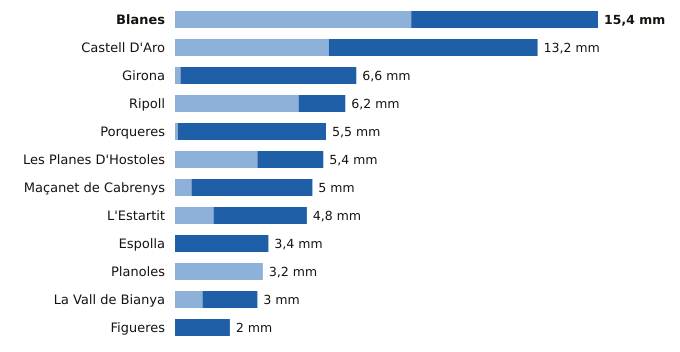

The data file committed next to this chart (first rows):
estacion, provincia, indicativo, mm_6_dias_anteriores, mm_hoy, mm_7_dias, horas_de_hoy
Blanes, Girona, 0281Y, 8.6, 6.8, 15.4, 20
Castell D'Aro, Girona, 0284X, 5.6, 7.6, 13.2, 20
Girona, Girona, 0370E, 0.2, 6.4, 6.6, 21
Ripoll, Girona, 0324A, 4.5, 1.7, 6.2, 21
Porqueres, Girona, 0372C, 0.1, 5.4, 5.5, 21
Les Planes D'Hostoles, Girona, 0360X, 3.0, 2.4, 5.4, 21
Maçanet de Cabrenys, Girona, 0413A, 0.6, 4.4, 5.0, 20
L'Estartit, Girona, 0385X, 1.4, 3.4, 4.8, 21
Espolla, Girona, 0421X, 0.0, 3.4, 3.4, 20
Planoles, Girona, 0320I, 3.2, 0.0, 3.2, 21
La Vall de Bianya, Girona, 0394X, 1.0, 2.0, 3.0, 21
Figueres, Girona, 0429X, 0.0, 2.0, 2.0, 21
